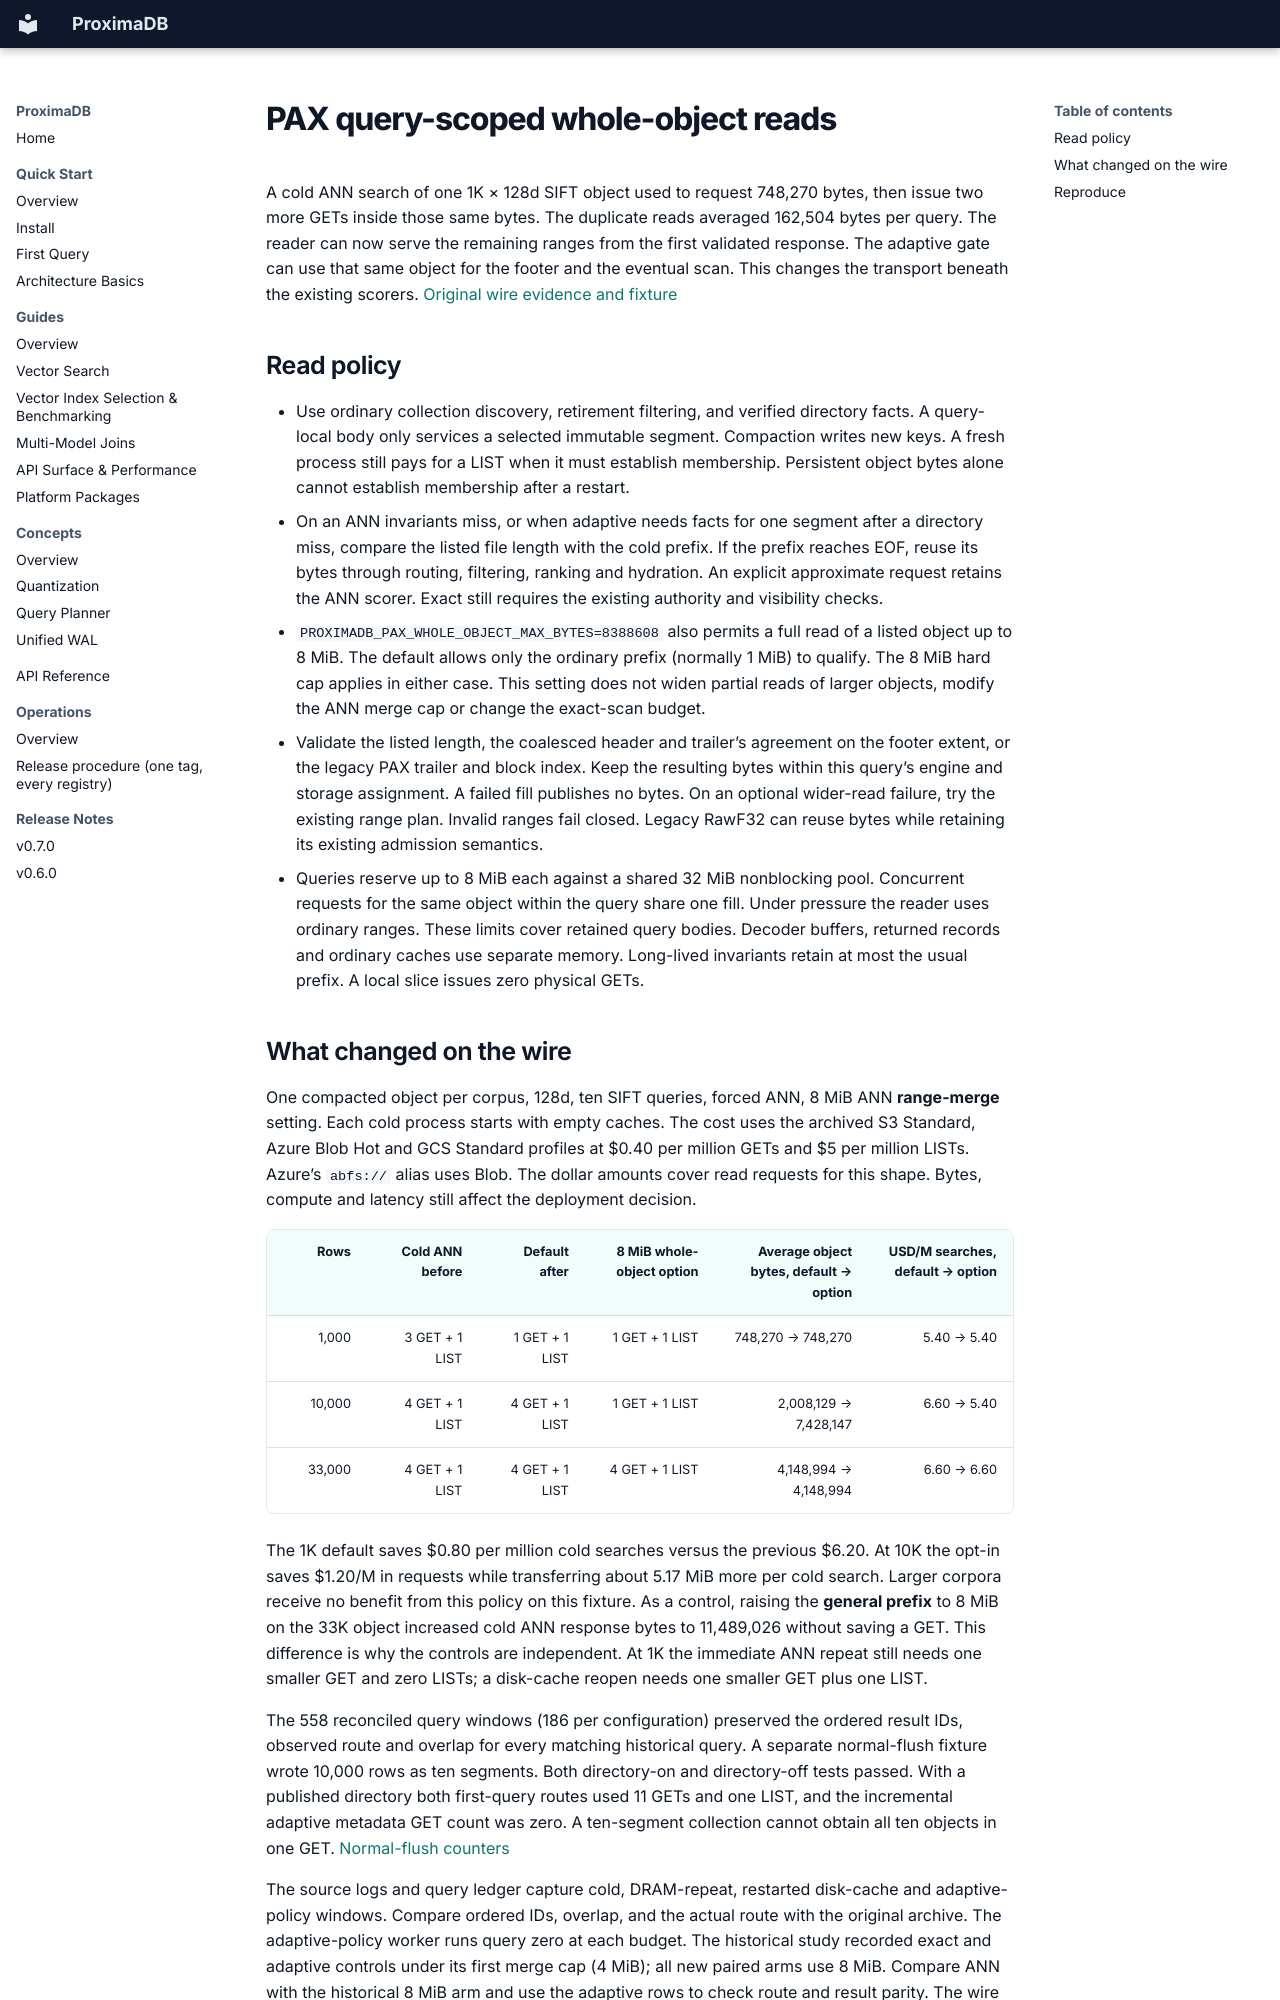

repository: anvai-labs/proximaDB · page: history/evidence/PAX_QUERY_BODY_REUSE_2026_11_22/index.html · generator: mkdocs

# PAX query-scoped whole-object reads

A cold ANN search of one 1K × 128d SIFT object used to request 748,270 bytes, then issue two more GETs inside those same bytes. The duplicate reads averaged 162,504 bytes per query. The reader can now serve the remaining ranges from the first validated response. The adaptive gate can use that same object for the footer and the eventual scan. This changes the transport beneath the existing scorers. [Original wire evidence and fixture](https://github.com/anvai-labs/proximaDB/blob/7c01ddca4/docs/history/evidence/PAX_SIFT_SCALE_REQUESTS_2026_11_22.adoc)

## Read policy

- Use ordinary collection discovery, retirement filtering, and verified directory facts. A query-local body only services a selected immutable segment. Compaction writes new keys. A fresh process still pays for a LIST when it must establish membership. Persistent object bytes alone cannot establish membership after a restart.
- On an ANN invariants miss, or when adaptive needs facts for one segment after a directory miss, compare the listed file length with the cold prefix. If the prefix reaches EOF, reuse its bytes through routing, filtering, ranking and hydration. An explicit approximate request retains the ANN scorer. Exact still requires the existing authority and visibility checks.
- `PROXIMADB_PAX_WHOLE_OBJECT_MAX_BYTES=8388608` also permits a full read of a listed object up to 8 MiB. The default allows only the ordinary prefix (normally 1 MiB) to qualify. The 8 MiB hard cap applies in either case. This setting does not widen partial reads of larger objects, modify the ANN merge cap or change the exact-scan budget.
- Validate the listed length, the coalesced header and trailer’s agreement on the footer extent, or the legacy PAX trailer and block index. Keep the resulting bytes within this query’s engine and storage assignment. A failed fill publishes no bytes. On an optional wider-read failure, try the existing range plan. Invalid ranges fail closed. Legacy RawF32 can reuse bytes while retaining its existing admission semantics.
- Queries reserve up to 8 MiB each against a shared 32 MiB nonblocking pool. Concurrent requests for the same object within the query share one fill. Under pressure the reader uses ordinary ranges. These limits cover retained query bodies. Decoder buffers, returned records and ordinary caches use separate memory. Long-lived invariants retain at most the usual prefix. A local slice issues zero physical GETs.
